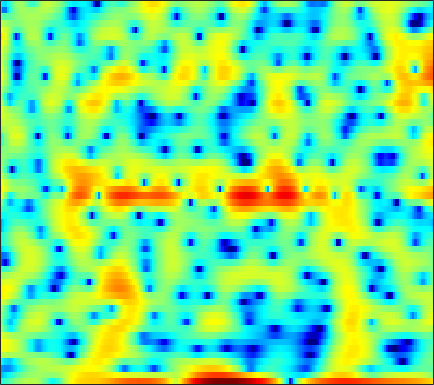

Source data for this figure (header and first rows):
-4.7218, -4.0159, -3.1007, -2.244, -1.639, -0.87588, -0.19017, 0.26228, 0.79525, 1.2522, 1.6391, 1.883, 2.1226, 2.2379, 2.2405, 2.1264, 1.8595, 1.5512, 0.97375, 0.16103, -0.87779, -1.8098, -3.2229, -4.5905
-8.542, -7.698, -6.61, -5.584, -4.857, -3.944, -3.094, -2.5, -1.77, -1.111, -0.5304, -0.1442, 0.302, 0.6678, 0.8871, 1.096, 1.21, 1.238, 1.208, 1.11, 0.9608, 0.8318, 0.6703, 0.5757
-9.479, -9.987, -10.45, -10.45, -10.05, -9.044, -7.701, -6.636, -5.251, -3.978, -2.847, -2.098, -1.218, -0.4656, 0.01273, 0.5485, 0.9764, 1.236, 1.514, 1.728, 1.885, 1.971, 2.061, 2.133
-4.988, -5.958, -7.17, -7.862, -7.759, -6.816, -5.401, -4.289, -2.921, -1.731, -0.7395, -0.1165, 0.581, 1.137, 1.472, 1.818, 2.06, 2.182, 2.276, 2.295, 2.241, 2.153, 1.977, 1.731
2.339, 2.155, 1.924, 1.732, 1.62, 1.514, 1.447, 1.405, 1.345, 1.258, 1.131, 1.004, 0.7904, 0.5336, 0.3252, 0.04639, -0.2095, -0.3725, -0.549, -0.6934, -0.8326, -0.9543, -1.175, -1.503
4.997, 4.866, 4.637, 4.352, 4.099, 3.703, 3.237, 2.827, 2.187, 1.415, 0.4805, -0.355, -1.691, -3.325, -4.767, -6.92, -8.966, -9.829, -9.474, -8.114, -6.724, -5.893, -5.107, -4.69
5.281, 5.081, 4.765, 4.399, 4.094, 3.642, 3.134, 2.703, 2.045, 1.269, 0.3292, -0.5127, -1.846, -3.465, -4.87, -6.912, -8.713, -9.365, -8.941, -7.709, -6.488, -5.767, -5.091, -4.747
3.984, 3.508, 2.883, 2.326, 1.985, 1.643, 1.435, 1.336, 1.229, 1.105, 0.9176, 0.7326, 0.4246, 0.0422, -0.2703, -0.6961, -1.074, -1.304, -1.545, -1.736, -1.896, -2.031, -2.26, -2.567
1.635, 0.1133, -2.213, -4.525, -5.574, -5.21, -3.599, -2.299, -0.806, 0.3692, 1.256, 1.756, 2.241, 2.538, 2.657, 2.686, 2.582, 2.424, 2.101, 1.65, 1.079, 0.5622, -0.2585, -1.192
0.8074, -1.048, -3.917, -6.828, -8.155, -7.565, -5.54, -3.975, -2.104, -0.5227, 0.7992, 1.619, 2.496, 3.138, 3.489, 3.782, 3.862, 3.78, 3.484, 2.938, 2.121, 1.293, -0.1769, -2.194
1.268, -0.16, -2.222, -4.324, -5.801, -7.252, -7.497, -6.783, -5.093, -3.227, -1.525, -0.4332, 0.7751, 1.71, 2.247, 2.759, 3.05, 3.128, 3.062, 2.793, 2.307, 1.82, 1.016, 0.04279
1.998, 0.6061, -1.642, -4.456, -7.077, -11.06, -12.57, -10.46, -7.187, -4.696, -2.908, -1.885, -0.8171, 0.02458, 0.5152, 1.012, 1.373, 1.554, 1.702, 1.75, 1.696, 1.616, 1.462, 1.281
4.169, 3.381, 2.251, 1.092, 0.2626, -0.6926, -1.383, -1.716, -1.958, -2.073, -2.142, -2.183, -2.209, -2.166, -2.069, -1.833, -1.51, -1.237, -0.9283, -0.6772, -0.4981, -0.422, -0.3681, -0.3066
5.909, 5.552, 4.997, 4.347, 3.804, 3.004, 2.115, 1.368, 0.2132, -1.198, -2.919, -4.458, -6.79, -8.812, -9.193, -7.97, -6.252, -5.191, -4.222, -3.749, -3.661, -3.821, -4.196, -4.563
5.596, 5.624, 5.513, 5.231, 4.915, 4.333, 3.557, 2.822, 1.605, 0.03419, -1.996, -3.891, -6.913, -9.773, -10.37, -8.764, -6.838, -5.874, -5.235, -5.32, -6.142, -7.247, -9.55, -13.55
3.374, 3.686, 3.934, 4.024, 3.993, 3.828, 3.514, 3.178, 2.607, 1.893, 1.062, 0.406, -0.4347, -1.181, -1.615, -2.042, -2.417, -2.74, -3.321, -4.143, -5.301, -6.407, -8.187, -10.04
0.7983, 1.082, 1.438, 1.788, 2.03, 2.328, 2.565, 2.691, 2.772, 2.752, 2.635, 2.479, 2.197, 1.851, 1.555, 1.083, 0.4992, -0.004654, -0.8276, -1.815, -2.997, -4.038, -5.606, -7.423
-3.498, -3.538, -3.242, -2.536, -1.8, -0.6935, 0.3947, 1.135, 1.956, 2.592, 3.042, 3.252, 3.374, 3.348, 3.215, 2.902, 2.45, 2.019, 1.29, 0.3991, -0.6459, -1.536, -2.871, -4.436
-11.9, -14.7, -17.57, -12.98, -9.174, -5.411, -2.701, -1.139, 0.4978, 1.713, 2.582, 3.051, 3.461, 3.638, 3.634, 3.479, 3.155, 2.798, 2.214, 1.481, 0.6312, -0.06587, -1.069, -2.056
-11.23, -11.51, -11.06, -9.24, -7.346, -4.762, -2.509, -1.099, 0.4414, 1.635, 2.504, 2.981, 3.405, 3.594, 3.612, 3.478, 3.158, 2.813, 2.246, 1.532, 0.6756, -0.05834, -1.131, -2.271
-7.308, -6.34, -5.055, -3.766, -2.748, -1.413, -0.157, 0.701, 1.674, 2.439, 3.005, 3.283, 3.466, 3.469, 3.362, 3.069, 2.655, 2.278, 1.662, 0.9594, 0.1136, -0.6483, -1.915, -3.658
-4.784, -3.851, -2.672, -1.543, -0.7233, 0.2792, 1.155, 1.716, 2.323, 2.728, 2.936, 2.946, 2.759, 2.373, 1.941, 1.249, 0.5057, -0.03826, -0.6886, -1.133, -1.421, -1.606, -1.948, -2.476
-5.098, -4.042, -2.713, -1.456, -0.6322, 0.3173, 1.086, 1.518, 1.915, 2.095, 2.013, 1.785, 1.232, 0.3213, -0.6364, -2.282, -4.522, -6.463, -8.555, -8.242, -6.045, -4.383, -2.592, -1.23
-8.615, -6.757, -4.715, -3.1, -2.128, -1.111, -0.3755, 0.01991, 0.3184, 0.3899, 0.2312, -0.04749, -0.6457, -1.545, -2.437, -4.131, -6.422, -8.569, -11.1, -10.23, -6.975, -4.733, -2.293, -0.4051
-9.213, -7.505, -5.722, -4.39, -3.637, -2.884, -2.395, -2.155, -2.012, -2.052, -2.201, -2.408, -2.762, -3.143, -3.425, -3.842, -4.096, -4.223, -4.024, -3.457, -2.518, -1.656, -0.4071, 0.78
-5.489, -5.131, -4.616, -4.251, -4.062, -3.912, -3.9, -4.015, -4.258, -4.657, -5.136, -5.485, -5.82, -5.888, -5.744, -5.16, -4.442, -3.843, -2.983, -2.067, -1.113, -0.3745, 0.6045, 1.544
-2.206, -2.746, -3.511, -4.192, -4.557, -4.898, -5.127, -5.372, -5.967, -6.984, -8.737, -10.43, -12.96, -13.44, -11.6, -8.609, -6.302, -4.776, -3.206, -1.925, -0.8102, -0.05472, 0.8706, 1.787
0.9579, -0.8366, -3.869, -7.344, -9.089, -8.382, -6.494, -5.429, -4.917, -5.298, -6.549, -8.152, -10.53, -11.09, -9.475, -6.734, -4.618, -3.531, -2.388, -1.523, -0.7963, -0.2549, 0.5254, 1.362
5.489, 3.542, 0.4254, -3.275, -4.953, -4.169, -2.19, -1.069, -0.1025, 0.2533, 0.2814, 0.0244, -0.2304, -0.4293, -0.5272, -0.6874, -0.8085, -1.252, -2.174, -3.396, -4.491, -4.498, -3.207, -1.579
6.316, 5.274, 3.833, 2.609, 1.905, 1.347, 1.151, 1.099, 1.121, 1.102, 1.001, 0.8735, 0.5763, 0.1757, -0.2058, -0.9874, -2.042, -3.098, -5.289, -8.732, -13.93, -15.09, -9.907, -6.422
5.019, 4.097, 2.925, 1.842, 1.145, 0.4417, 0.002529, -0.145, -0.2682, -0.3117, -0.4311, -0.5164, -0.7989, -1.205, -1.58, -2.135, -2.955, -3.45, -4.221, -4.794, -5.083, -4.948, -4.257, -3.388
3.197, 1.965, 0.1561, -1.738, -3.007, -4.067, -4.131, -3.699, -2.969, -2.376, -2.033, -2.018, -2.192, -2.653, -3.119, -3.799, -4.314, -4.632, -4.582, -4.175, -3.431, -2.733, -1.712, -0.5932
1.698, 0.1631, -2.684, -6.793, -12.04, -38.3, -12.43, -8.326, -5.356, -3.821, -3.079, -3.024, -3.389, -4.324, -5.437, -7.583, -10.02, -11.79, -10.91, -7.916, -5.01, -3.196, -1.206, 0.4848
1.315, 0.391, -1.039, -2.61, -3.619, -4.415, -4.365, -3.891, -3.216, -2.725, -2.6, -2.743, -3.36, -4.387, -5.596, -7.756, -10.56, -12.37, -11.39, -8.122, -5.067, -3.193, -1.134, 0.5473
0.8538, 0.5812, 0.2112, -0.1714, -0.4048, -0.6219, -0.7544, -0.8157, -0.8886, -1.021, -1.307, -1.599, -2.155, -2.872, -3.418, -4.176, -4.633, -4.772, -4.493, -3.769, -2.706, -1.833, -0.6901, 0.3672
-0.3321, -0.09702, 0.246, 0.6061, 0.8043, 0.997, 1.095, 1.068, 0.9299, 0.6363, 0.2086, -0.2301, -0.8842, -1.651, -2.19, -2.814, -3.256, -3.327, -3.168, -2.653, -1.94, -1.336, -0.5232, 0.1777
-3.71, -2.126, -0.3, 1.098, 1.863, 2.549, 2.913, 3.009, 2.888, 2.506, 1.878, 1.227, 0.117, -1.237, -2.468, -4.138, -5.641, -6.1, -5.542, -4.131, -2.626, -1.623, -0.5363, 0.2234
-5.221, -2.422, 0.2204, 1.926, 2.839, 3.634, 4.03, 4.117, 3.955, 3.505, 2.737, 1.953, 0.5313, -1.393, -3.342, -7.144, -13.77, -23.1, -12.28, -6.69, -3.591, -2.054, -0.7241, 0.04034
0.5568, 1.021, 1.763, 2.414, 2.786, 3.106, 3.222, 3.153, 2.891, 2.419, 1.73, 1.076, 0.04219, -1.18, -2.172, -3.508, -4.552, -4.896, -4.556, -3.644, -2.573, -1.862, -1.158, -0.8167
2.621, 2.568, 2.529, 2.51, 2.447, 2.314, 2.106, 1.873, 1.477, 0.9632, 0.3426, -0.1694, -0.8572, -1.534, -1.982, -2.414, -2.6, -2.592, -2.359, -1.995, -1.553, -1.263, -0.9557, -0.8643
3.748, 3.4, 2.894, 2.433, 2.113, 1.705, 1.288, 0.9562, 0.4319, -0.2088, -0.9499, -1.565, -2.41, -3.155, -3.482, -3.526, -3.143, -2.68, -1.939, -1.194, -0.5516, -0.1764, 0.1466, 0.2613
4.423, 3.525, 2.35, 1.28, 0.7315, 0.2949, 0.06901, -0.05896, -0.3761, -0.9786, -1.969, -3.092, -5.149, -7.837, -9.632, -9.349, -6.371, -4.221, -1.901, -0.1716, 1.035, 1.687, 2.209, 2.412
3.284, 1.2, -2.189, -5.945, -7.456, -5.997, -3.824, -2.716, -1.882, -1.732, -2.284, -3.131, -4.971, -7.482, -9.431, -8.856, -5.53, -3.188, -0.7069, 1.117, 2.422, 3.119, 3.737, 3.974
1.807, -0.3763, -3.971, -7.961, -9.439, -8.032, -5.994, -4.78, -3.727, -3.146, -2.928, -2.869, -2.977, -3.032, -2.919, -2.489, -1.773, -0.9661, 0.0459, 1.003, 1.855, 2.367, 2.893, 3.204
2.804, 1.362, -0.5577, -2.26, -3.359, -4.298, -4.73, -4.783, -4.626, -4.249, -3.693, -3.298, -2.743, -2.312, -1.962, -1.547, -1.106, -0.8017, -0.3658, 0.06768, 0.5417, 0.9328, 1.458, 1.991
4.498, 3.175, 1.154, -0.9845, -2.68, -5.001, -6.942, -7.903, -7.878, -6.72, -5.238, -4.215, -3.017, -2.078, -1.621, -1.222, -1.119, -1.316, -1.669, -2.029, -2.079, -1.68, -0.6263, 0.6546
5.612, 4.144, 1.8, -1.076, -3.634, -7.994, -14.45, -24.95, -18.46, -11.33, -7.445, -5.429, -3.454, -2.058, -1.45, -1.113, -1.479, -2.193, -4.201, -8.101, -15.75, -13.09, -5.489, -1.284
4.854, 3.332, 0.9533, -1.894, -4.295, -7.786, -10.97, -12.65, -12.71, -10.85, -8.349, -6.536, -4.462, -2.988, -2.141, -1.565, -1.511, -1.741, -2.551, -3.602, -4.186, -3.721, -2.017, -0.05125
3.9, 2.502, 0.2722, -2.483, -4.875, -8.998, -14.94, -23.42, -21.67, -13.4, -9.316, -7.106, -4.931, -3.288, -2.321, -1.48, -0.9109, -0.6233, -0.4142, -0.2461, 0.01232, 0.3113, 0.8696, 1.5
3.832, 2.667, 0.8883, -1.146, -2.769, -4.945, -6.856, -7.857, -8.138, -7.382, -6.062, -4.972, -3.651, -2.459, -1.723, -0.9248, -0.3164, -0.04876, 0.2872, 0.5323, 0.7463, 0.9161, 1.158, 1.426
4.574, 3.525, 1.982, 0.3429, -0.9208, -2.448, -3.682, -4.276, -4.551, -4.265, -3.6, -2.961, -2.047, -1.257, -0.7611, -0.1871, 0.1734, 0.3202, 0.377, 0.3182, 0.1987, 0.1123, 0.05268, 0.1241
5.95, 4.875, 3.167, 1.19, -0.4736, -2.867, -5.152, -6.234, -6.136, -4.744, -3.08, -1.952, -0.6999, 0.2394, 0.7327, 1.087, 1.127, 1.011, 0.5083, -0.2772, -1.278, -2.061, -2.849, -3.029
6.8, 5.733, 4.013, 1.856, -0.2038, -3.833, -9.592, -16.36, -11.81, -5.944, -2.61, -0.9697, 0.5672, 1.572, 2.027, 2.221, 2.01, 1.534, 0.4719, -1.256, -3.928, -7.01, -13.92, -15.94
5.316, 4.473, 3.255, 1.887, 0.8163, -0.6452, -1.845, -2.347, -2.298, -1.548, -0.5584, 0.1706, 0.9849, 1.515, 1.734, 1.794, 1.527, 1.049, 0.1363, -1.202, -2.947, -4.436, -6.184, -6.699
2.816, 2.213, 1.473, 0.8406, 0.4828, 0.1099, -0.08442, -0.1197, -0.001098, 0.2574, 0.5935, 0.8744, 1.18, 1.395, 1.461, 1.443, 1.248, 1.035, 0.5633, -0.03726, -0.738, -1.241, -1.843, -2.287
-0.6333, -1.347, -1.824, -1.697, -1.399, -0.8179, -0.2591, 0.1195, 0.5568, 0.8982, 1.173, 1.314, 1.445, 1.547, 1.592, 1.583, 1.545, 1.514, 1.391, 1.21, 0.9574, 0.7187, 0.3492, -0.07085
-7.345, -11.33, -11.36, -6.981, -4.559, -2.284, -0.7556, 0.06293, 0.7847, 1.189, 1.327, 1.282, 1.148, 0.9761, 0.9235, 0.9876, 1.237, 1.427, 1.765, 2.017, 2.154, 2.135, 1.969, 1.628
-4.754, -6.541, -6.879, -5.058, -3.438, -1.585, -0.1605, 0.5919, 1.184, 1.312, 0.9387, 0.365, -0.8153, -2.294, -3.174, -3.092, -1.768, -0.5581, 0.8858, 1.924, 2.55, 2.795, 2.839, 2.604
